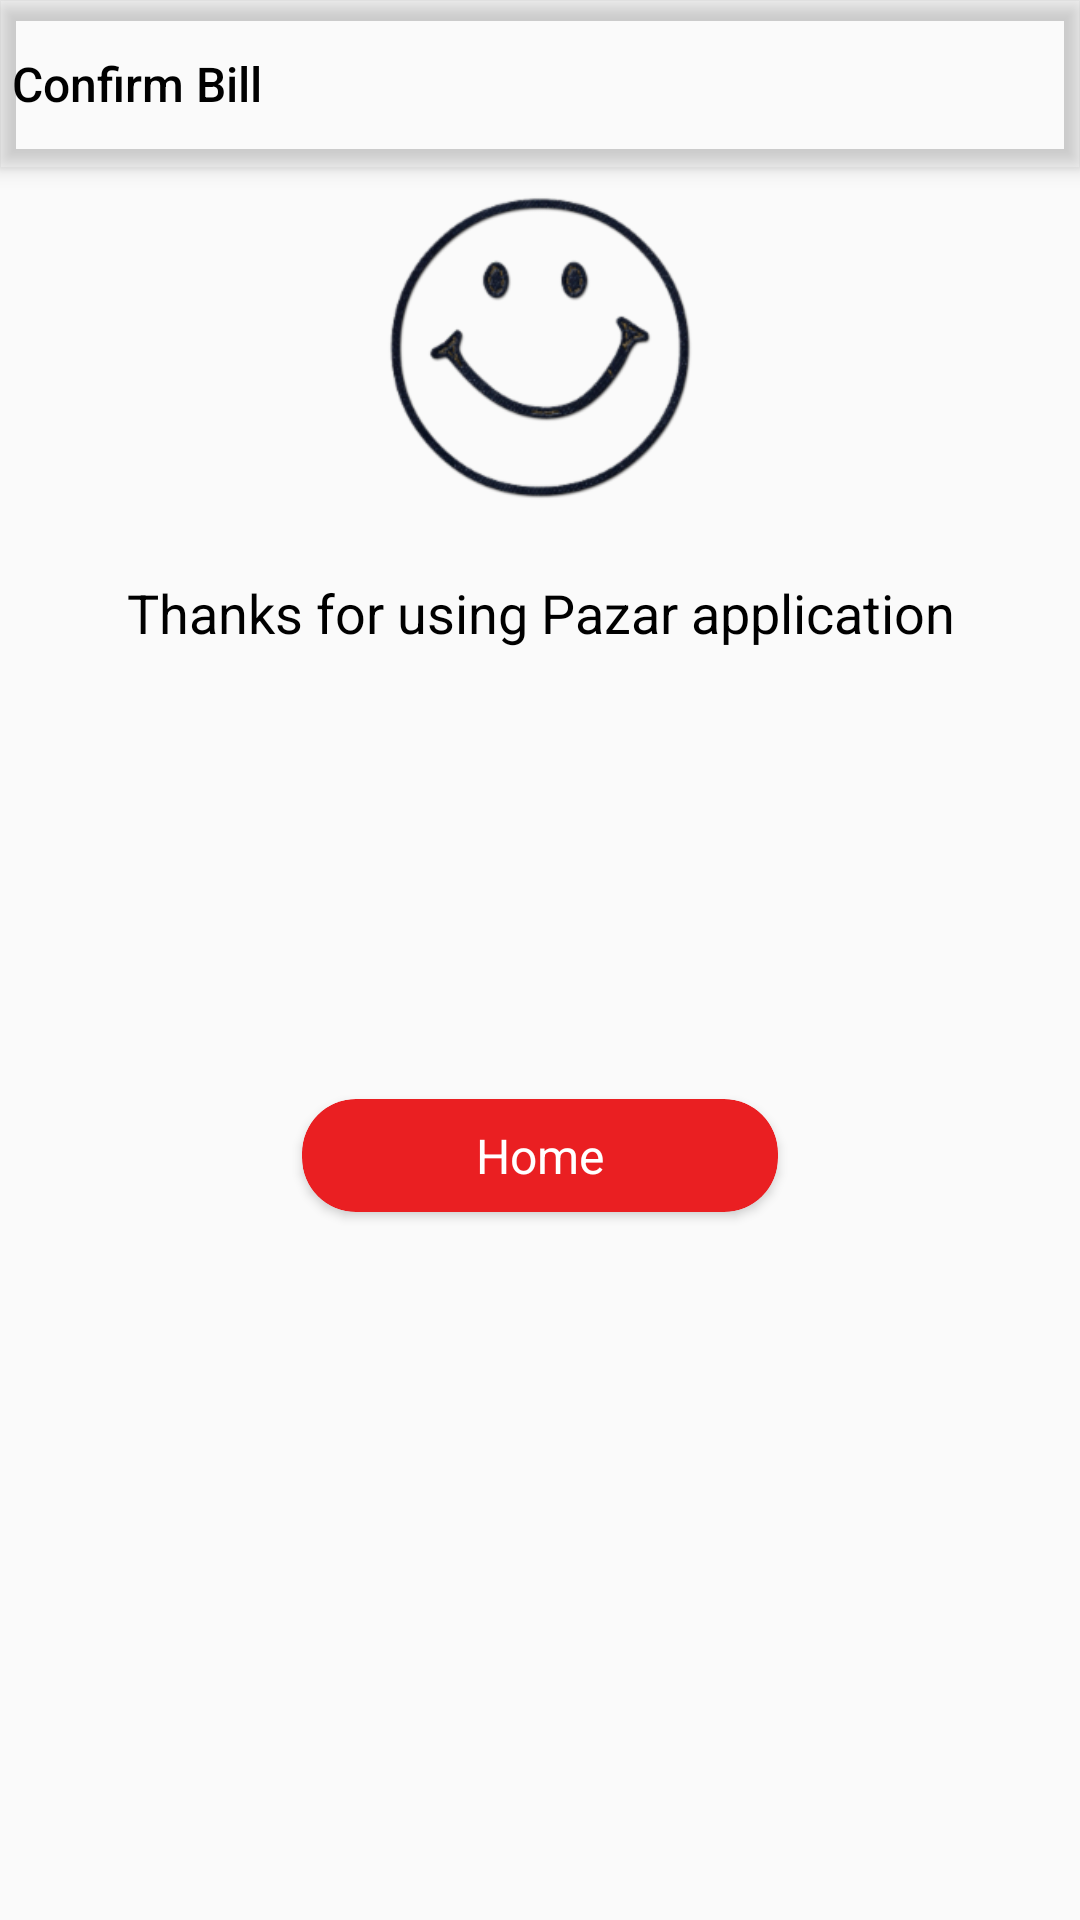

Layout XML and referenced resources for this Android screen:
<!-- AndroidManifest.xml: application theme AppTheme -->
<!-- res/layout/activity_confirm_bill.xml -->
<?xml version="1.0" encoding="utf-8"?>
<androidx.coordinatorlayout.widget.CoordinatorLayout xmlns:android="http://schemas.android.com/apk/res/android"
    xmlns:app="http://schemas.android.com/apk/res-auto"
    android:layout_width="match_parent"
    android:layout_height="match_parent">

    <com.google.android.material.appbar.AppBarLayout
        android:layout_width="match_parent"
        android:layout_height="wrap_content"
        android:background="@android:color/transparent">

        <androidx.appcompat.widget.Toolbar
            android:id="@+id/toolbar"
            android:layout_width="match_parent"
            android:layout_height="?actionBarSize"
            android:layoutDirection="ltr"
            app:contentInsetEnd="0dp"
            app:contentInsetStart="0dp"
            app:navigationIcon="@drawable/back_button"
            app:title="@string/confirm_bill"
            app:titleTextAppearance="@style/toolbarTextAppearance" />
    </com.google.android.material.appbar.AppBarLayout>

    <androidx.core.widget.NestedScrollView
        android:layout_width="match_parent"
        android:layout_height="match_parent"
        app:layout_behavior="com.google.android.material.appbar.AppBarLayout$ScrollingViewBehavior">

        <LinearLayout
            android:layout_width="match_parent"
            android:layout_height="match_parent"
            android:gravity="center_horizontal"
            android:orientation="vertical">

            <ImageView
                android:layout_width="120dp"
                android:layout_height="120dp"
                android:layout_marginBottom="16dp"
                android:src="@drawable/face_icon" />

            <TextView
                android:layout_width="match_parent"
                android:layout_height="wrap_content"
                android:layout_marginBottom="150dp"
                android:gravity="center"
                android:text="@string/thanks_for_using_abo100_application"
                android:textColor="@android:color/black"
                android:textSize="@dimen/text_normal_x" />

            <androidx.cardview.widget.CardView
                android:id="@+id/home"
                style="@style/buttonCardStyle"
                android:layout_width="wrap_content"
                android:layout_height="wrap_content"
                android:layout_marginBottom="8dp">

                <TextView
                    style="@style/buttonText"
                    android:layout_width="match_parent"
                    android:layout_height="wrap_content"
                    android:layout_marginStart="50dp"
                    android:layout_marginEnd="50dp"
                    android:gravity="center"
                    android:text="@string/home" />
            </androidx.cardview.widget.CardView>
        </LinearLayout>
    </androidx.core.widget.NestedScrollView>

    <include layout="@layout/progress_layout" />
</androidx.coordinatorlayout.widget.CoordinatorLayout>
<!-- res/layout/progress_layout.xml (included above) -->
<?xml version="1.0" encoding="utf-8"?>
<RelativeLayout xmlns:android="http://schemas.android.com/apk/res/android"
    android:id="@+id/progress"
    android:layout_width="match_parent"
    android:layout_height="match_parent"
    android:background="@color/colorPrimaryTrans"
    android:visibility="gone">










    <com.wang.avi.AVLoadingIndicatorView android:id="@+id/avi"
        style="@style/AVLoadingIndicatorView"
        android:layout_width="wrap_content"
        android:layout_height="wrap_content"
        app:indicatorColor="@color/colorPrimary"
        android:layout_centerInParent="true"
        app:indicatorName="BallPulseIndicator"
        xmlns:app="http://schemas.android.com/apk/res-auto"
        xmlns:android="http://schemas.android.com/apk/res/android" />
</RelativeLayout>
<!-- resources referenced by this layout -->
<resources>
  <color name="colorPrimary">#EA1F22</color>
  <color name="colorPrimaryTrans">#43A0A0A0</color>
  <dimen name="text_normal_x">18sp</dimen>
  <!-- drawable face_icon: png bitmap (drawable-hdpi, 8575 bytes) -->
  <string name="confirm_bill">Confirm Bill</string>
  <string name="home">Home</string>
  <string name="thanks_for_using_abo100_application">Thanks for using Pazar application</string>
  <style name="buttonCardStyle" parent="CardView">
          <item name="cardCornerRadius">@dimen/button_corner</item>
          <item name="cardPreventCornerOverlap">true</item>
          <item name="cardBackgroundColor">@color/colorPrimary</item>
          <item name="android:clickable">true</item>
          <item name="android:focusable">true</item>
          <item name="android:foreground">?selectableItemBackground</item>
      </style>
  <style name="buttonText">
          <item name="android:textColor">@android:color/white</item>
          <item name="android:textSize">@dimen/text_normal</item>
          <item name="android:padding">8dp</item>
      </style>
  <style name="myProgress" parent="@style/Widget.AppCompat.ProgressBar.Horizontal">
          <item name="colorControlActivated">@color/colorPrimary</item>
          <item name="colorAccent">@color/colorPrimary</item>
      </style>
  <style name="toolbarTextAppearance" parent="TextAppearance.Widget.AppCompat.Toolbar.Title">
          <item name="android:textColor">@android:color/black</item>
          <item name="android:textSize">@dimen/text_normal</item>
          <item name="android:textStyle">normal</item>
      </style>
  <style name="AppTheme" parent="Theme.AppCompat.Light.NoActionBar">
          
          <item name="colorPrimary">@color/colorPrimary</item>
          <item name="colorPrimaryDark">@color/colorPrimaryDark</item>
          <item name="colorAccent">@color/colorAccent</item>
      </style>
  <dimen name="button_corner">18dp</dimen>
  <dimen name="text_normal">16sp</dimen>
  <color name="colorPrimaryDark">#EA1F22</color>
  <color name="colorAccent">#EA1F22</color>
</resources>
